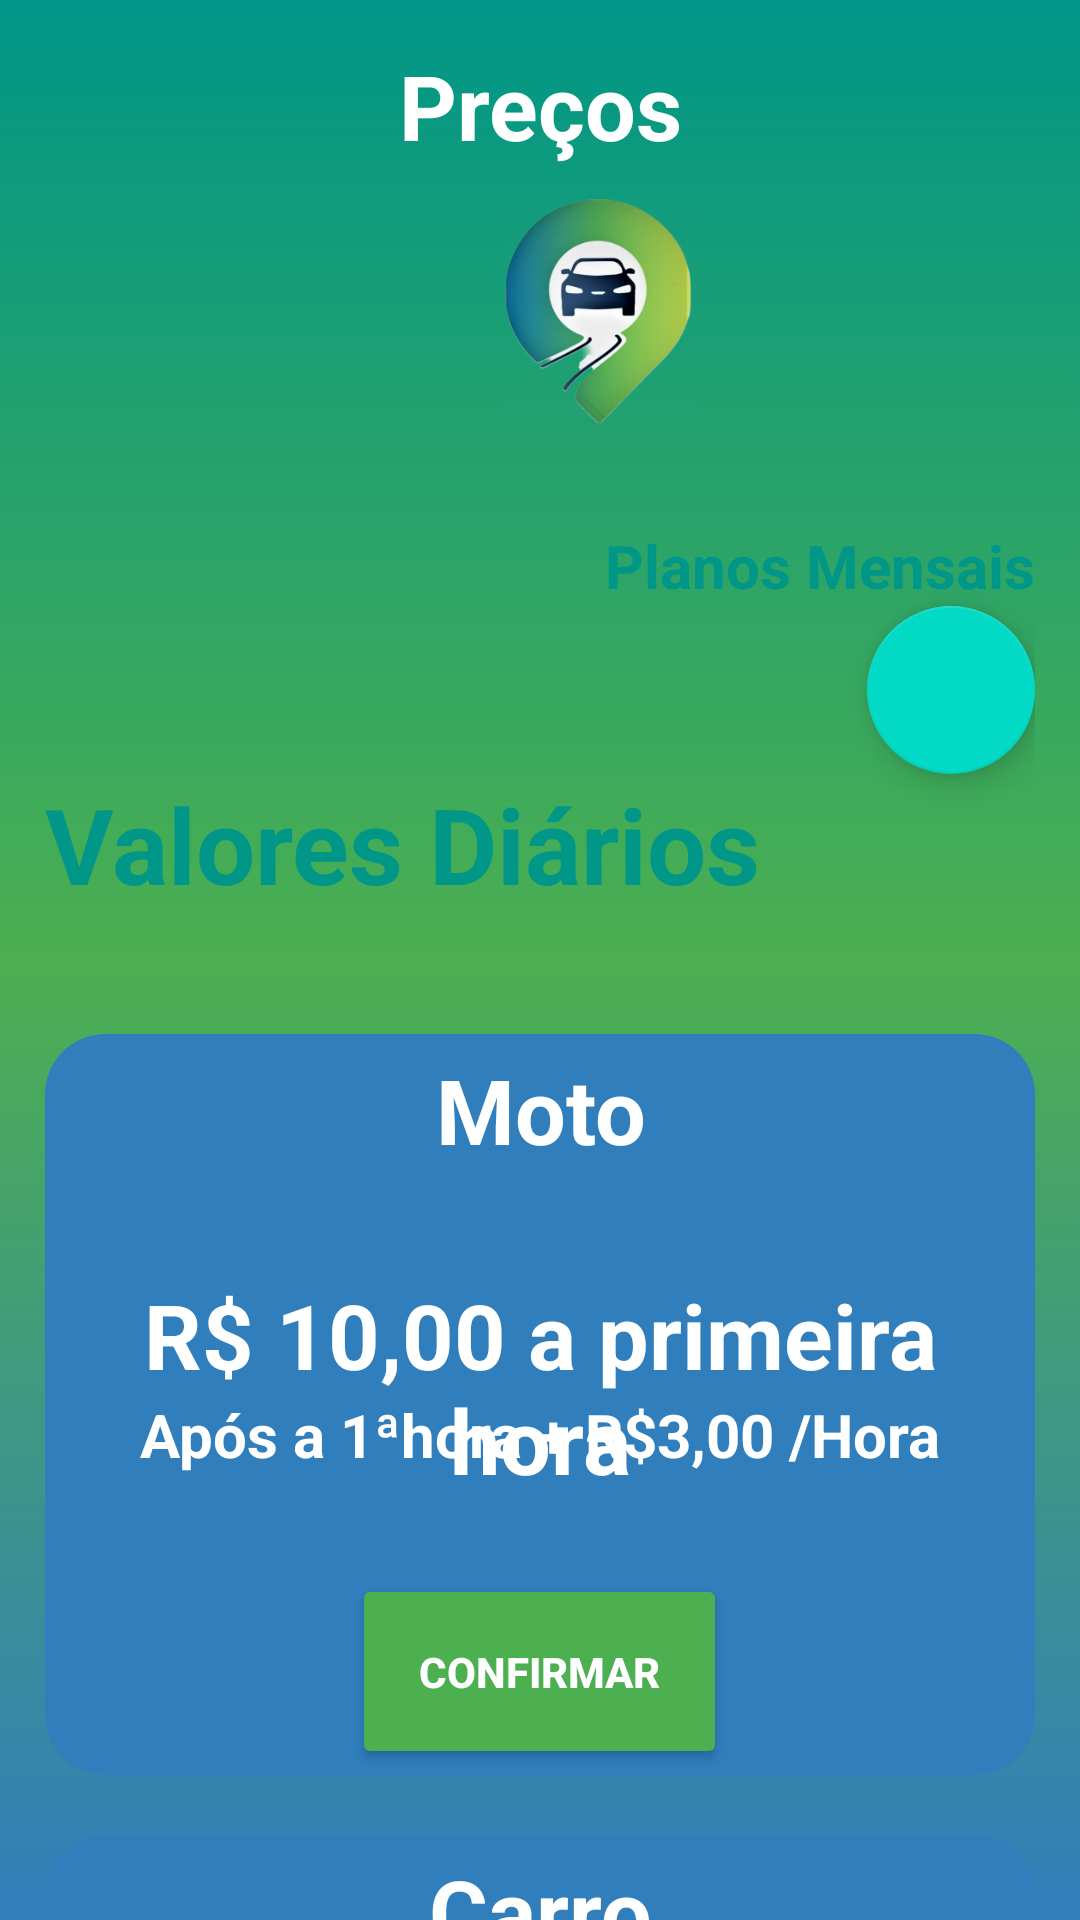

The Android layout XML behind this screen, and the referenced resources:
<!-- AndroidManifest.xml: application theme Theme.ProjetoMobile -->
<!-- res/layout/activity_tela_diarias.xml -->
<?xml version="1.0" encoding="utf-8"?>
<androidx.constraintlayout.widget.ConstraintLayout xmlns:android="http://schemas.android.com/apk/res/android"
    xmlns:app="http://schemas.android.com/apk/res-auto"
    xmlns:tools="http://schemas.android.com/tools"
    android:layout_width="match_parent"
    android:layout_height="match_parent"
    android:background="@drawable/background"
    tools:context=".TelaDiarias">

    <TextView
        android:id="@+id/text_categrias"
        android:layout_width="match_parent"
        android:layout_height="wrap_content"
        android:layout_marginTop="15dp"
        android:gravity="center"
        android:text="Preços"
        android:textColor="@color/white"
        android:textSize="30sp"
        android:textStyle="bold"
        app:layout_constraintTop_toTopOf="parent" />

    <View
        android:id="@+id/view"
        android:layout_width="match_parent"
        android:layout_height="1px"
        app:layout_constraintBottom_toBottomOf="parent"
        app:layout_constraintTop_toTopOf="parent"
        app:layout_constraintVertical_bias="0.35" />

    <ImageView
        android:id="@+id/categorias_logo"
        android:layout_width="408dp"
        android:layout_height="180dp"
        android:layout_marginBottom="535dp"
        android:src="@drawable/logo"
        app:layout_constraintBottom_toBottomOf="@+id/container_categorias"
        app:layout_constraintTop_toTopOf="@id/text_categrias"
        app:layout_constraintVertical_bias="0.016"
        tools:ignore="MissingConstraints"
        tools:layout_editor_absoluteX="0dp" />

    <LinearLayout
        android:id="@+id/container_categorias"
        android:layout_width="match_parent"
        android:layout_height="match_parent"
        android:layout_marginTop="160dp"
        android:background="@drawable/container_categorias"
        android:paddingHorizontal="15dp"
        android:paddingTop="15dp"
        app:layout_constraintTop_toTopOf="parent"
        app:layout_constraintVertical_bias="1.0"
        tools:layout_editor_absoluteX="1dp">

        <androidx.core.widget.NestedScrollView
            android:layout_width="match_parent"
            android:layout_height="match_parent">

            <LinearLayout
                android:layout_width="match_parent"
                android:layout_height="match_parent"
                android:orientation="vertical">

                <TextView
                    android:id="@+id/textplanosmensais"
                    android:layout_width="fill_parent"
                    android:layout_height="wrap_content"
                    android:gravity="end"
                    android:text="Planos Mensais"
                    android:textColor="@color/orange_mid"
                    android:textSize="20sp"
                    android:textStyle="bold" />

                <com.google.android.material.floatingactionbutton.FloatingActionButton
                    android:id="@+id/bt_planosmensais"
                    android:layout_width="match_parent"
                    android:layout_height="wrap_content"
                    android:layout_gravity="end"
                    android:clickable="true"
                    android:src="@drawable/ic_convenios" />


                <TextView
                    android:id="@+id/textView"
                    android:layout_width="wrap_content"
                    android:layout_height="wrap_content"
                    android:text="Valores Diários"
                    android:textColor="@color/orange_mid"
                    android:textSize="35sp"
                    android:textStyle="bold" />

                <androidx.cardview.widget.CardView
                    android:id="@+id/card_moto"
                    android:layout_width="match_parent"
                    android:layout_height="247dp"
                    android:layout_marginTop="40dp"
                    app:cardBackgroundColor="@color/orange_top"
                    app:cardCornerRadius="20dp"
                    app:cardElevation="0dp">

                    <TextView
                        android:layout_width="fill_parent"
                        android:layout_height="wrap_content"
                        android:layout_marginTop="5dp"
                        android:gravity="center"
                        android:paddingHorizontal="30dp"
                        android:text="Moto"
                        android:textColor="@color/white"
                        android:textSize="30sp"
                        android:textStyle="bold" />

                    <TextView
                        android:id="@+id/textViewmoto"
                        android:layout_width="fill_parent"
                        android:layout_height="wrap_content"
                        android:layout_marginTop="80dp"
                        android:gravity="center"
                        android:text="R$ 10,00 a primeira hora"
                        android:textColor="@color/white"
                        android:textSize="30sp"
                        android:textStyle="bold" />

                    <TextView
                        android:layout_width="fill_parent"
                        android:layout_height="wrap_content"
                        android:layout_marginTop="120dp"
                        android:gravity="center"
                        android:text="Após a 1ªhora + R$3,00 /Hora"
                        android:textColor="@color/white"
                        android:textSize="20sp"
                        android:textStyle="bold" />

                    <Button
                        android:id="@+id/bt_diarias_moto"
                        android:layout_width="125dp"
                        android:layout_height="65dp"
                        android:layout_gravity="center_horizontal"
                        android:layout_marginTop="180dp"
                        android:backgroundTint="@color/orange_end"
                        android:text="Confirmar"
                        android:textColor="@color/white"
                        android:textStyle="bold" />


                </androidx.cardview.widget.CardView>

                <View
                    android:layout_width="match_parent"
                    android:layout_height="20dp" />

                <androidx.cardview.widget.CardView
                    android:id="@+id/card_medioporte"
                    android:layout_width="match_parent"
                    android:layout_height="247dp"
                    android:layout_gravity=""
                    app:cardBackgroundColor="@color/orange_top"
                    app:cardCornerRadius="20dp"
                    app:cardElevation="0dp">

                    <TextView
                        android:layout_width="fill_parent"
                        android:layout_height="wrap_content"
                        android:layout_marginTop="5dp"
                        android:gravity="center"
                        android:paddingHorizontal="30dp"
                        android:text="Carro"
                        android:textColor="@color/white"
                        android:textSize="30sp"
                        android:textStyle="bold" />

                    <TextView
                        android:id="@+id/textmedioporte"
                        android:layout_width="fill_parent"
                        android:layout_height="wrap_content"
                        android:layout_marginTop="80dp"
                        android:gravity="center"
                        android:text="R$ 15,00 a primeira hora"
                        android:textColor="@color/white"
                        android:textSize="30sp"
                        android:textStyle="bold" />

                    <TextView
                        android:layout_width="fill_parent"
                        android:layout_height="wrap_content"
                        android:layout_marginTop="120dp"
                        android:gravity="center"
                        android:text="Após a 1ªhora + R$5,00 /Hora"
                        android:textColor="@color/white"
                        android:textSize="20sp"
                        android:textStyle="bold" />

                    <Button
                        android:id="@+id/bt_diarias_carro"
                        android:layout_width="125dp"
                        android:layout_height="65dp"
                        android:layout_gravity="center_horizontal"
                        android:layout_marginTop="180dp"
                        android:backgroundTint="@color/orange_end"
                        android:text="Confirmar"
                        android:textColor="@color/white"
                        android:textStyle="bold" />

                </androidx.cardview.widget.CardView>

                <View
                    android:layout_width="match_parent"
                    android:layout_height="20dp" />

                <androidx.cardview.widget.CardView
                    android:id="@+id/card_grandeporte"
                    android:layout_width="match_parent"
                    android:layout_height="247dp"
                    android:layout_marginBottom="30dp"
                    app:cardBackgroundColor="@color/orange_top"
                    app:cardCornerRadius="20dp"
                    app:cardElevation="0dp">

                    <TextView
                        android:layout_width="fill_parent"
                        android:layout_height="wrap_content"
                        android:layout_marginTop="5dp"
                        android:gravity="center"
                        android:paddingHorizontal="30dp"
                        android:text="Van ou Pickup"
                        android:textColor="@color/white"
                        android:textSize="30sp"
                        android:textStyle="bold" />

                    <TextView
                        android:id="@+id/textgrandeporte"
                        android:layout_width="fill_parent"
                        android:layout_height="wrap_content"
                        android:layout_marginTop="80dp"
                        android:gravity="center"
                        android:text="R$ 18,00 a primeira hora"
                        android:textColor="@color/white"
                        android:textSize="30sp"
                        android:textStyle="bold" />

                    <TextView
                        android:id="@+id/textgrandeporte1"
                        android:layout_width="fill_parent"
                        android:layout_height="wrap_content"
                        android:layout_marginTop="120dp"
                        android:gravity="center"
                        android:text="Após a 1ªhora + R$6,00/Hora"
                        android:textColor="@color/white"
                        android:textSize="20sp"
                        android:textStyle="bold" />

                    <Button
                        android:id="@+id/bt_diarias_van"
                        android:layout_width="125dp"
                        android:layout_height="65dp"
                        android:layout_gravity="center_horizontal"
                        android:layout_marginTop="180dp"
                        android:backgroundTint="@color/orange_end"
                        android:text="Confirmar"
                        android:textColor="@color/white"
                        android:textStyle="bold" />

                </androidx.cardview.widget.CardView>


            </LinearLayout>

        </androidx.core.widget.NestedScrollView>


    </LinearLayout>

</androidx.constraintlayout.widget.ConstraintLayout>
<!-- resources referenced by this layout -->
<resources>
  <color name="orange_end">#4CAF50</color>
  <color name="orange_mid">#009688</color>
  <color name="orange_top">#307EBC</color>
  <color name="white">#FFFFFFFF</color>
  <!-- drawable background (drawable) -->
  <?xml version="1.0" encoding="utf-8"?>
  <shape xmlns:android="http://schemas.android.com/apk/res/android">
  
      <gradient
          android:startColor="@color/orange_top"
          android:endColor="@color/orange_mid"
          android:centerColor="@color/orange_end"
          android:angle="90"
          />
  </shape>
  <!-- drawable logo: png bitmap (drawable-v24, 84412 bytes) -->
  <style name="Theme.ProjetoMobile" parent="Theme.MaterialComponents.DayNight.NoActionBar">
          
          <item name="colorPrimary">@color/orange_mid</item>
          <item name="colorPrimaryVariant">@color/orange_mid</item>
          <item name="colorOnPrimary">@color/white</item>
          
          <item name="colorSecondary">@color/teal_200</item>
          <item name="colorSecondaryVariant">@color/teal_700</item>
          <item name="colorOnSecondary">@color/black</item>
          
          <item name="android:statusBarColor">?attr/colorPrimaryVariant</item>
          
      </style>
  <color name="teal_200">#FF03DAC5</color>
  <color name="teal_700">#00695C</color>
  <color name="black">#FF000000</color>
</resources>
